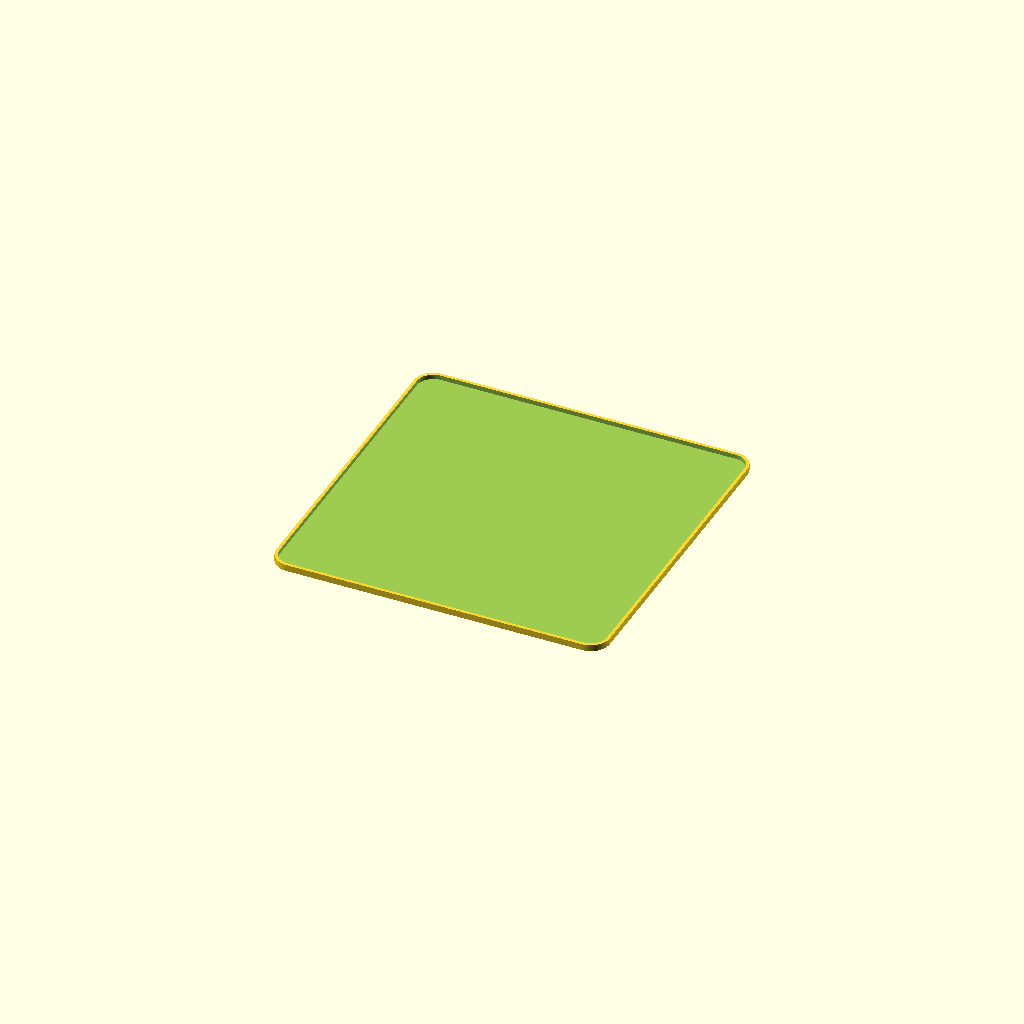
Cell 1 — every parameter at its default value.
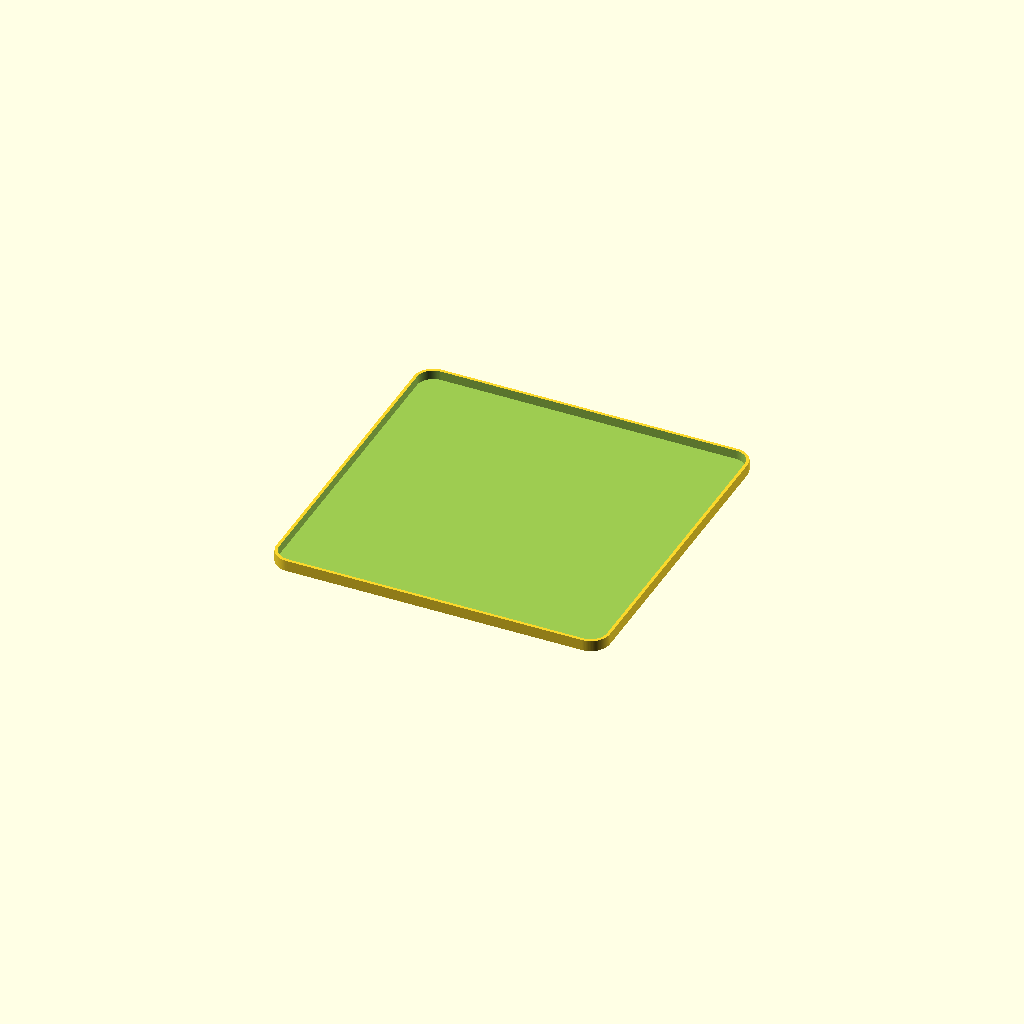
Cell 2 — sleeve_wall_height set to 3, the other parameters unchanged.
All cells are drawn from one camera (rotation 55°, 0°, 25°, orthographic, colour scheme Cornfield), so only the parameter changes between them.
Source of the model, projects/magnet-plate-holder/protective-tpu-sleeve.scad:
// Thin TPU bumper sleeve for the magnet face of magnet-plate-holder.scad.
// It forms a soft barrier between the magnets and the mounting surface.

include <dimensions.scad>;

$fn = 96;

// ---- TPU sleeve fit ----
sleeve_floor_thickness = 0.60; // protective layer over the magnets
sleeve_wall_thickness = 1.00;
sleeve_wall_height = 1.50;     // how far the rim grips the holder sides
sleeve_fit_clearance = 0.25;   // clearance on each side; tune for your TPU

sleeve_inner_width = holder_width + 2 * sleeve_fit_clearance;
sleeve_inner_corner_radius = corner_radius + sleeve_fit_clearance;
sleeve_outer_width = sleeve_inner_width + 2 * sleeve_wall_thickness;
sleeve_outer_corner_radius = sleeve_inner_corner_radius + sleeve_wall_thickness;
sleeve_height = sleeve_floor_thickness + sleeve_wall_height;

module rounded_square(size, radius, height) {
    hull()
        for (x = [-size / 2 + radius, size / 2 - radius])
            for (y = [-size / 2 + radius, size / 2 - radius])
                translate([x, y, 0])
                    cylinder(r = radius, h = height);
}

module protective_tpu_sleeve() {
    difference() {
        rounded_square(sleeve_outer_width, sleeve_outer_corner_radius, sleeve_height);

        // The shallow inner cavity receives the magnet face and creates a
        // flexible rim that grips the holder's outside edge.
        translate([0, 0, sleeve_floor_thickness])
            rounded_square(sleeve_inner_width, sleeve_inner_corner_radius,
                           sleeve_wall_height + epsilon);
    }
}

protective_tpu_sleeve();
Parameter table extracted from the source (name, type, default, range or options):
sleeve_floor_thickness: number, default 0.6
sleeve_wall_thickness: number, default 1
sleeve_wall_height: number, default 1.5
sleeve_fit_clearance: number, default 0.25
